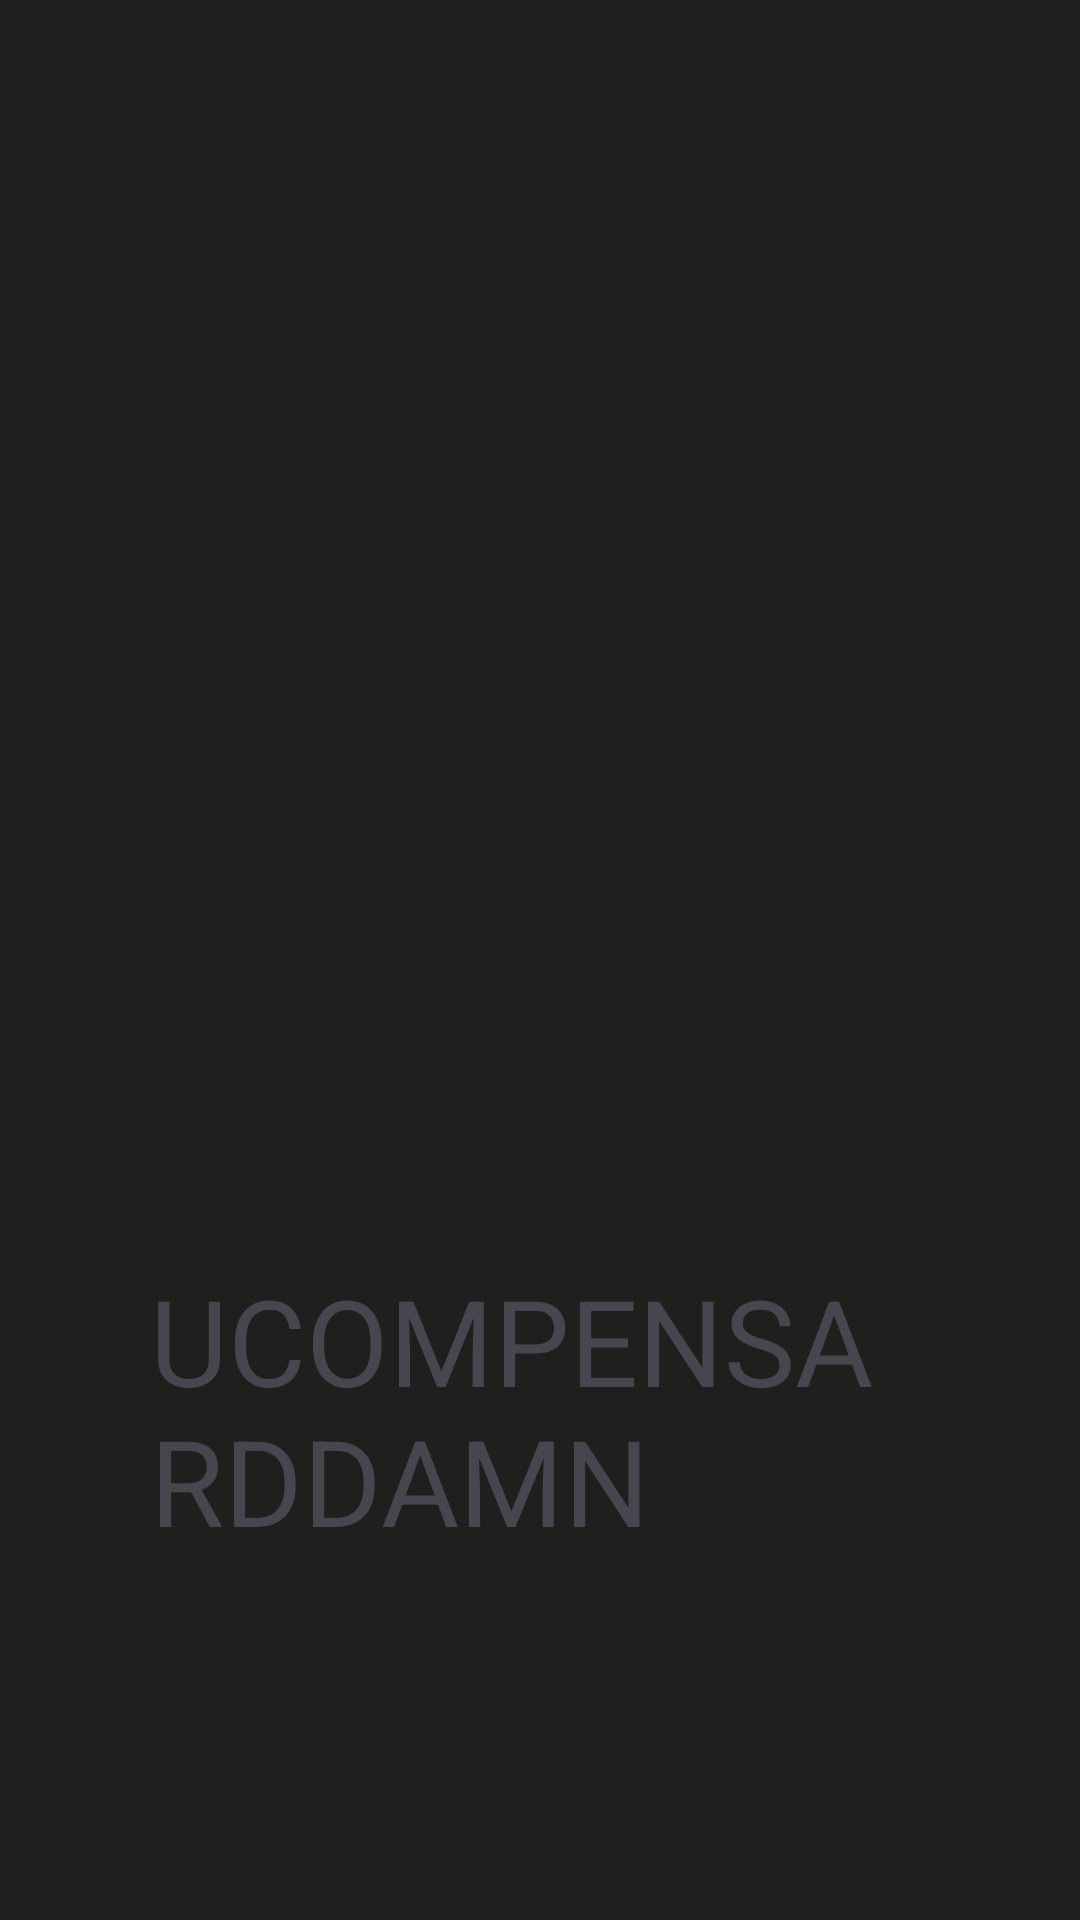

The Android layout XML behind this screen, and the referenced resources:
<!-- AndroidManifest.xml: application theme ModoOscuro -->
<!-- res/layout/splashscreen.xml -->
<?xml version="1.0" encoding="utf-8"?>
<RelativeLayout xmlns:android="http://schemas.android.com/apk/res/android"
    xmlns:app="http://schemas.android.com/apk/res-auto"
    xmlns:tools="http://schemas.android.com/tools"
    android:layout_width="match_parent"
    android:layout_height="match_parent"
    android:background="#1f1f1d"
    android:id="@+id/splashlayout"
    android:orientation="vertical"
    tools:context="com.example.UCOMPENSARDDAMN.MainActivity">



    <ImageView
        android:layout_width="100dp"
        android:layout_height="100dp"
        android:background="@drawable/icono"
        android:layout_centerHorizontal="true"
        android:id="@+id/logo"
        android:layout_centerVertical="true"/>
    <TextView
        android:layout_width="wrap_content"
        android:layout_height="wrap_content"
        android:id="@+id/appname"
        android:textSize="40sp"
        android:layout_below="@+id/logo"
        android:layout_margin="50dp"
        android:layout_centerHorizontal="true"
        android:text="@string/app_name"/>

</RelativeLayout>
<!-- resources referenced by this layout -->
<resources>
  <string name="app_name">UCOMPENSARDDAMN</string>
  <style name="ModoOscuro" parent="Theme.AppCompat.DayNight.NoActionBar">
          
          <item name="colorPrimary">@color/fondo_Oscuro</item>
          <item name="colorPrimaryVariant">@color/fondo_Oscuro</item>
          <item name="colorOnPrimary">@color/fondo_Oscuro</item>
          
          <item name="colorSecondary">@color/teal_200</item>
          <item name="colorSecondaryVariant">@color/teal_700</item>
          <item name="colorOnSecondary">@color/black</item>
          
          <item name="android:textSize">20dp</item>
          <item name="android:textColor">@color/texto_Oscuro</item>
  
          <item name="android:textViewStyle">@style/RobotoTextViewStyle</item>
          <item name="buttonStyle">@style/RobotoButtonStyle</item>
      </style>
  <style name="RobotoTextViewStyle" parent="android:Widget.TextView">
          <item name="android:fontFamily">Times-New
              -Roman
          </item>
      </style>
  <style name="RobotoButtonStyle" parent="android:Widget.Holo.Button">
          <item name="android:fontFamily">Times New Roman</item>
      </style>
  <!-- not gathered from this repository: default colours our renderer supplied (Android Studio template values) -->
  <color name="teal_200">#FF03DAC5</color>
  <color name="teal_700">#FF018786</color>
  <color name="black">#FF000000</color>
</resources>
